Image classification data set "metis-s112-p224" (jdkuhnke/HiC on GitHub). Class labels (2): honeycomb absent, honeycomb present.

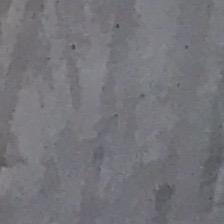
Label: honeycomb absent

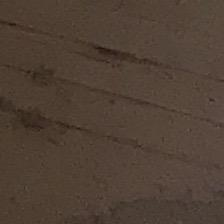
Label: honeycomb absent

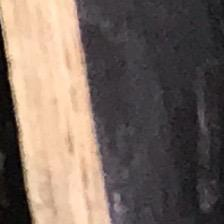
Label: honeycomb absent

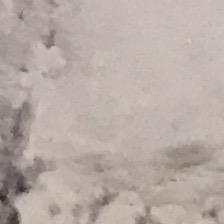
Label: honeycomb present

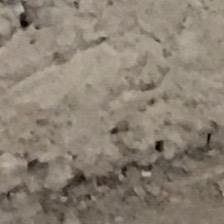
Label: honeycomb present

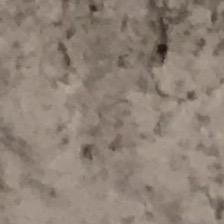
Label: honeycomb present
